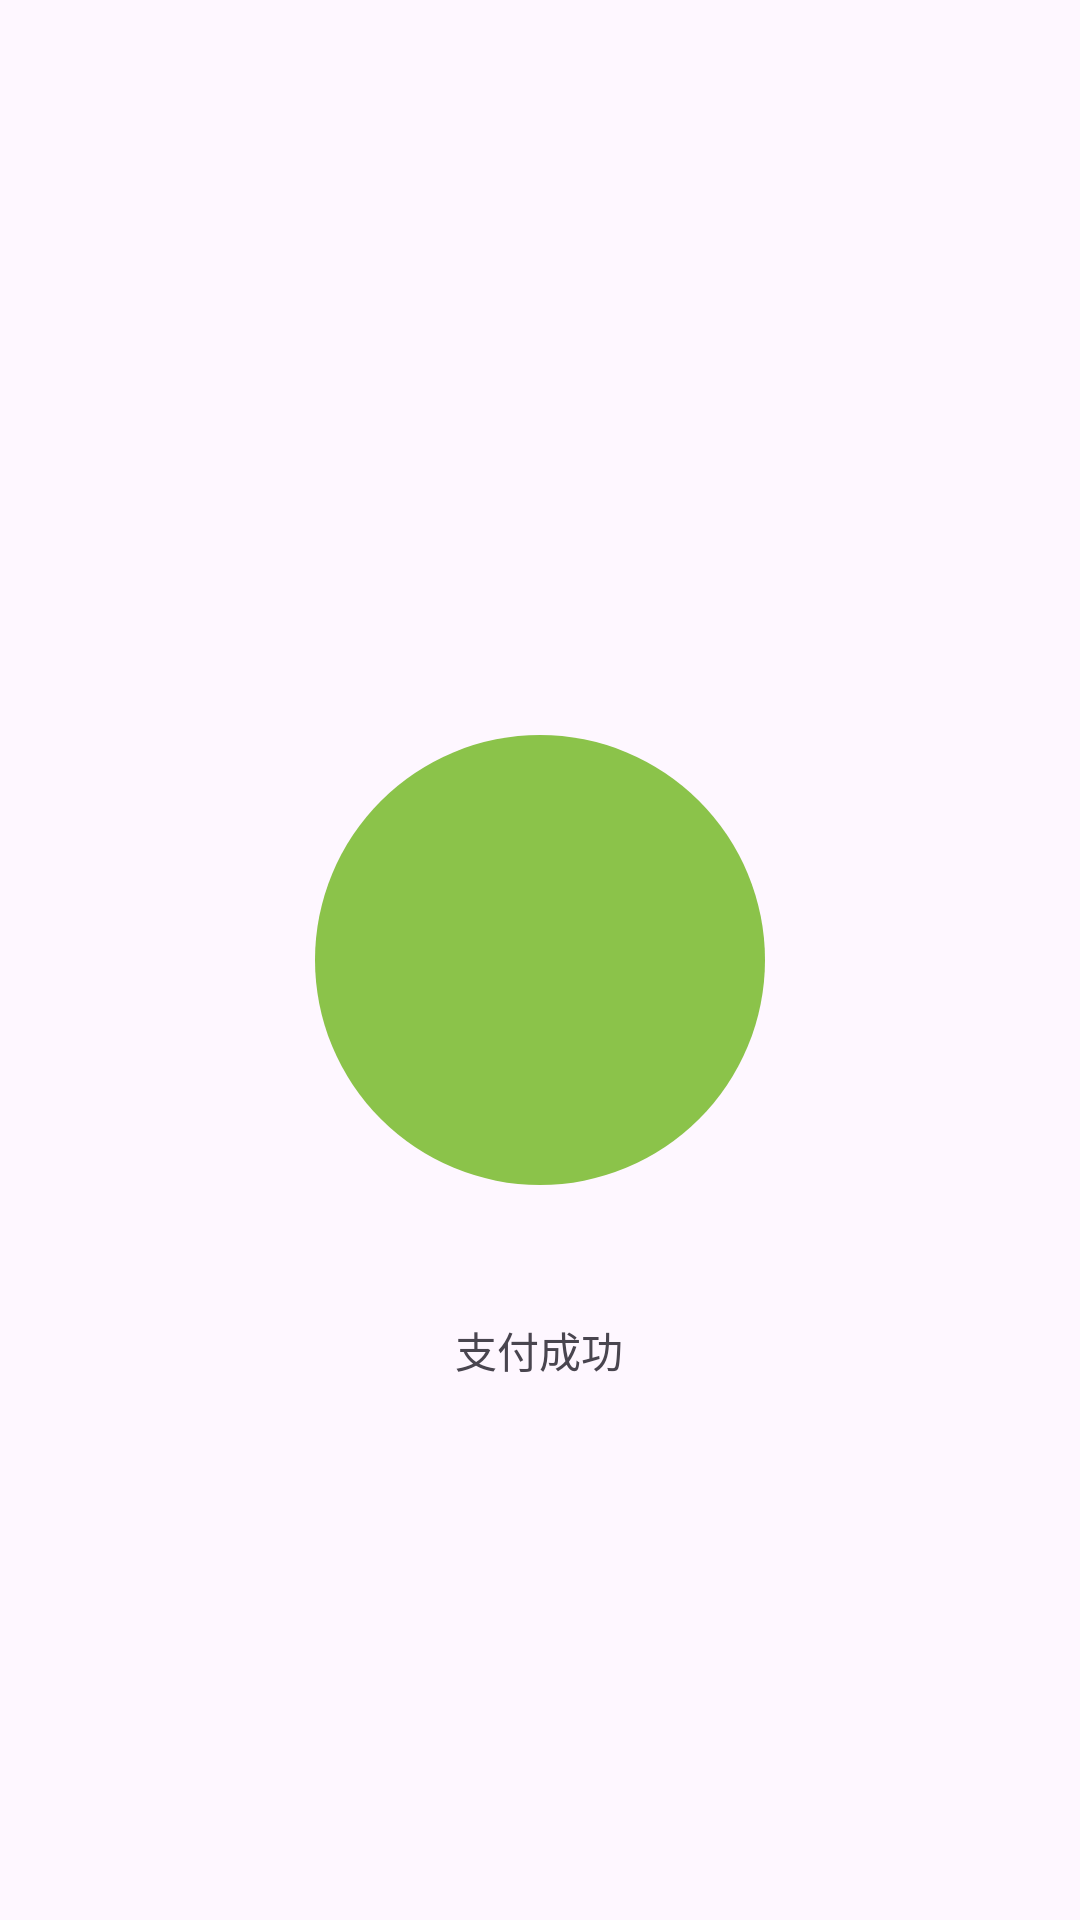

This screen was rendered from an Android layout file. Write that file and the resources it references.
<!-- AndroidManifest.xml: application theme Theme.GO -->
<!-- res/layout/activity_pay_cgactivity.xml -->
<?xml version="1.0" encoding="utf-8"?>
<layout xmlns:android="http://schemas.android.com/apk/res/android"
    xmlns:app="http://schemas.android.com/apk/res-auto"
    xmlns:tools="http://schemas.android.com/tools">

    <data>

    </data>

    <androidx.constraintlayout.widget.ConstraintLayout
        android:layout_width="match_parent"
        android:layout_height="match_parent"
        tools:context=".play.PayCGActivity">


        <ImageView
            android:id="@+id/fh"
            android:src="@drawable/baseline_arrow_back_fh1"
            android:layout_width="60dp"
            android:layout_height="60dp"
            app:layout_constraintStart_toStartOf="parent"
            app:layout_constraintTop_toTopOf="parent" />

        <ImageView
            android:id="@+id/imageView"
            android:layout_width="150dp"
            android:layout_height="150dp"
            android:background="@drawable/it_paycg"
            android:src="@drawable/baseline_check_cg"
            app:layout_constraintBottom_toBottomOf="parent"
            app:layout_constraintEnd_toEndOf="parent"
            app:layout_constraintStart_toStartOf="parent"
            app:layout_constraintTop_toTopOf="parent" />

        <TextView
            android:gravity="center"
            android:text="支付成功"
            android:layout_width="150dp"
            android:layout_height="30dp"
            android:layout_marginTop="40dp"
            app:layout_constraintEnd_toEndOf="parent"
            app:layout_constraintHorizontal_bias="0.498"
            app:layout_constraintStart_toStartOf="parent"
            app:layout_constraintTop_toBottomOf="@+id/imageView" />
    </androidx.constraintlayout.widget.ConstraintLayout>
</layout>
<!-- resources referenced by this layout -->
<resources>
  <!-- drawable it_paycg (drawable) -->
  <?xml version="1.0" encoding="utf-8"?>
  <shape xmlns:android="http://schemas.android.com/apk/res/android">
   <solid android:color="#8BC34A"/>
      <corners android:radius="1000dp"/>
  </shape>
  <style name="Theme.GO" parent="Base.Theme.GO" />
  <style name="Base.Theme.GO" parent="Theme.Material3.DayNight.NoActionBar">
          
          
      </style>
</resources>
